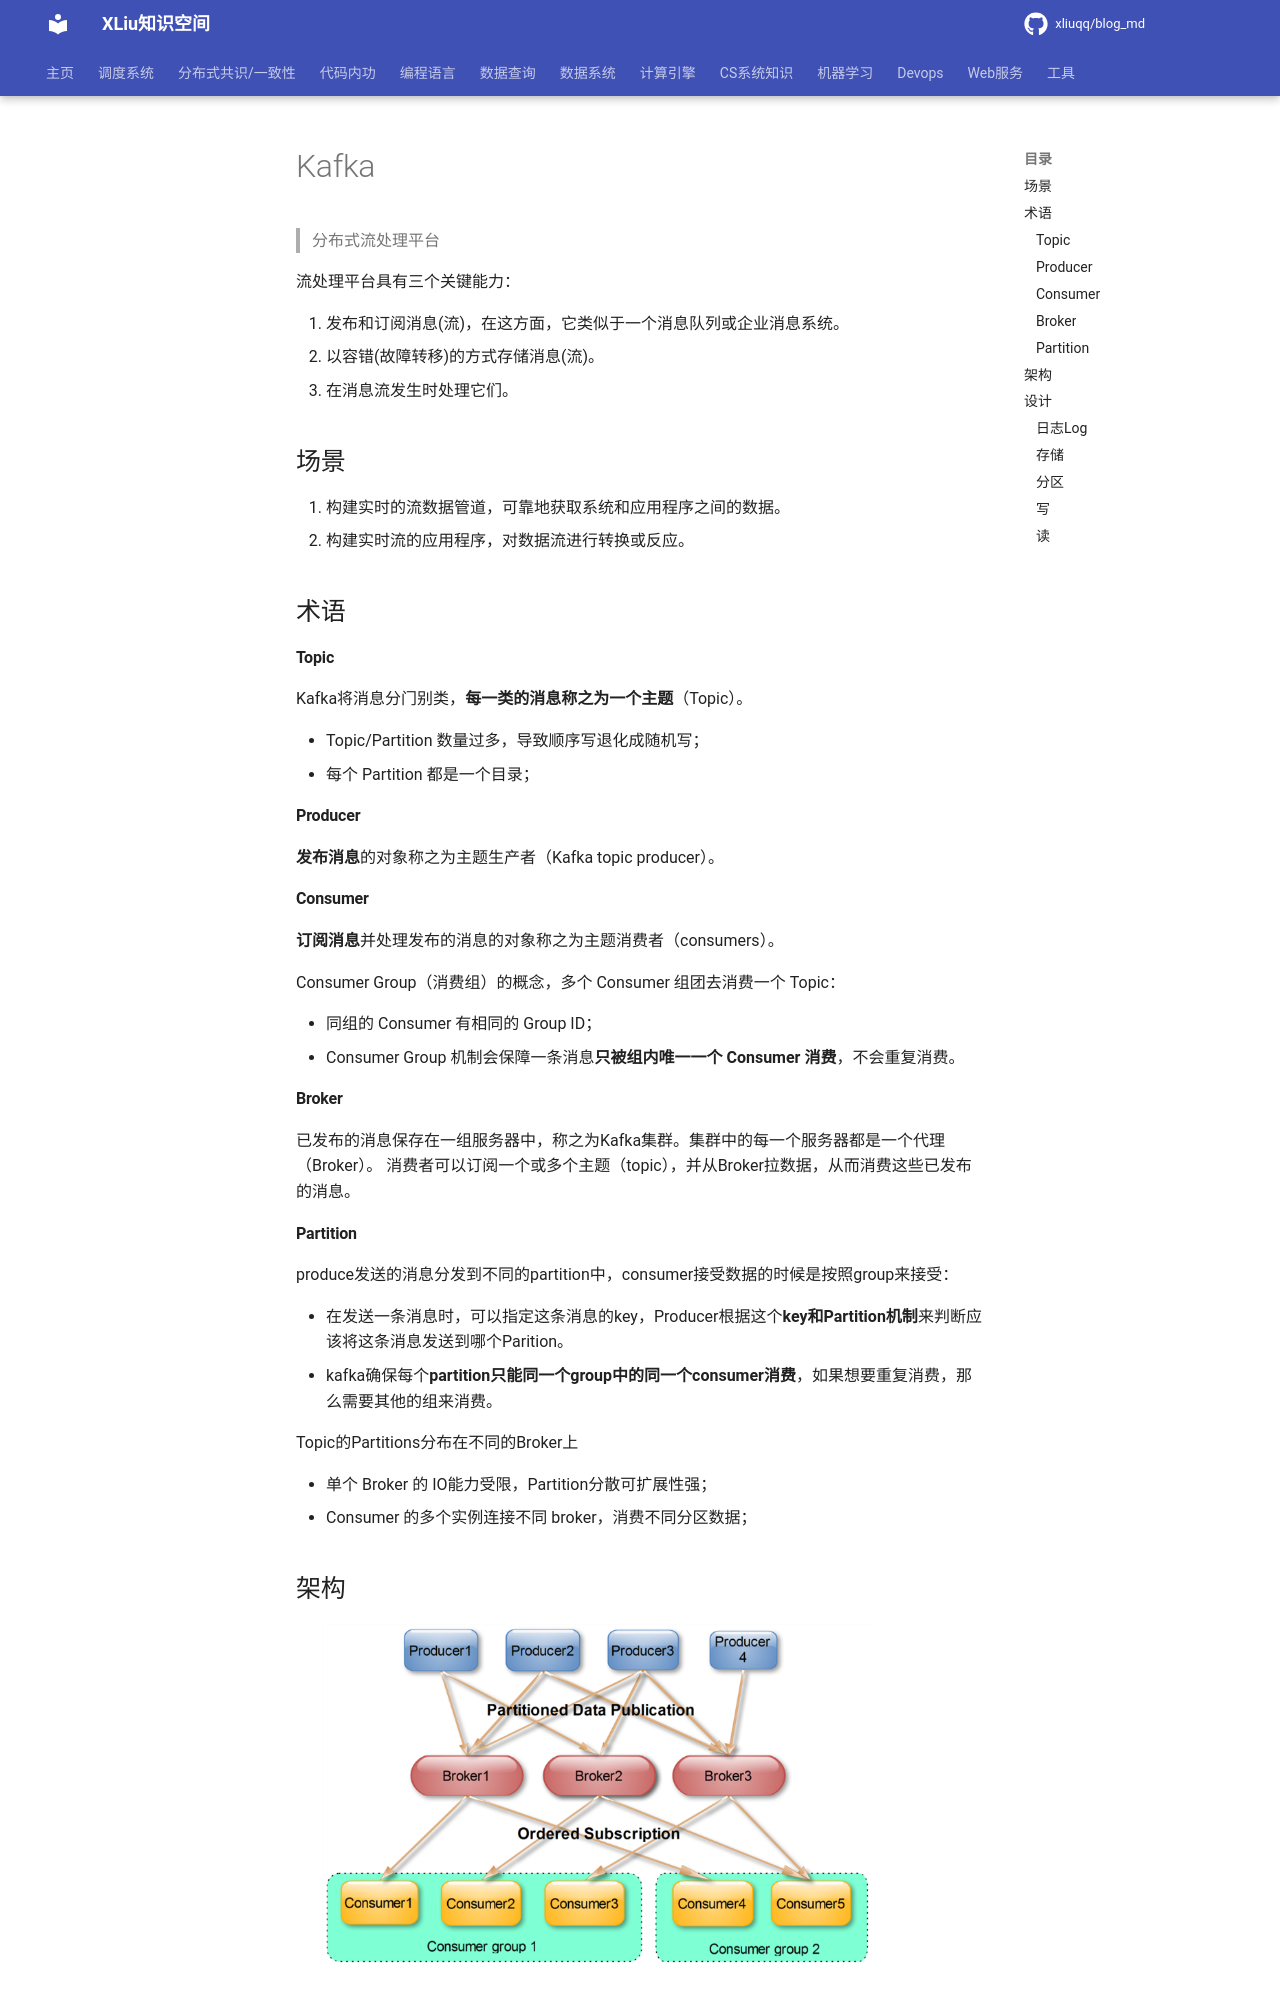

repository: xliuqq/blog_md · page: data_system/messagequeue/kafka/index.html · generator: mkdocs

# Kafka

> 分布式流处理平台

流处理平台具有三个关键能力：

1. 发布和订阅消息(流)，在这方面，它类似于一个消息队列或企业消息系统。
2. 以容错(故障转移)的方式存储消息(流)。
3. 在消息流发生时处理它们。

## 场景

1. 构建实时的流数据管道，可靠地获取系统和应用程序之间的数据。
2. 构建实时流的应用程序，对数据流进行转换或反应。



## 术语

#### Topic

Kafka将消息分门别类，**每一类的消息称之为一个主题**（Topic）。

- Topic/Partition 数量过多，导致顺序写退化成随机写；
  - 每个 Partition 都是一个目录；

#### Producer

**发布消息**的对象称之为主题生产者（Kafka topic producer）。

#### Consumer

**订阅消息**并处理发布的消息的对象称之为主题消费者（consumers）。

Consumer Group（消费组）的概念，多个 Consumer 组团去消费一个 Topic：

- 同组的 Consumer 有相同的 Group ID；
- Consumer Group 机制会保障一条消息**只被组内唯一一个 Consumer 消费**，不会重复消费。

#### Broker

已发布的消息保存在一组服务器中，称之为Kafka集群。集群中的每一个服务器都是一个代理（Broker）。 消费者可以订阅一个或多个主题（topic），并从Broker拉数据，从而消费这些已发布的消息。
